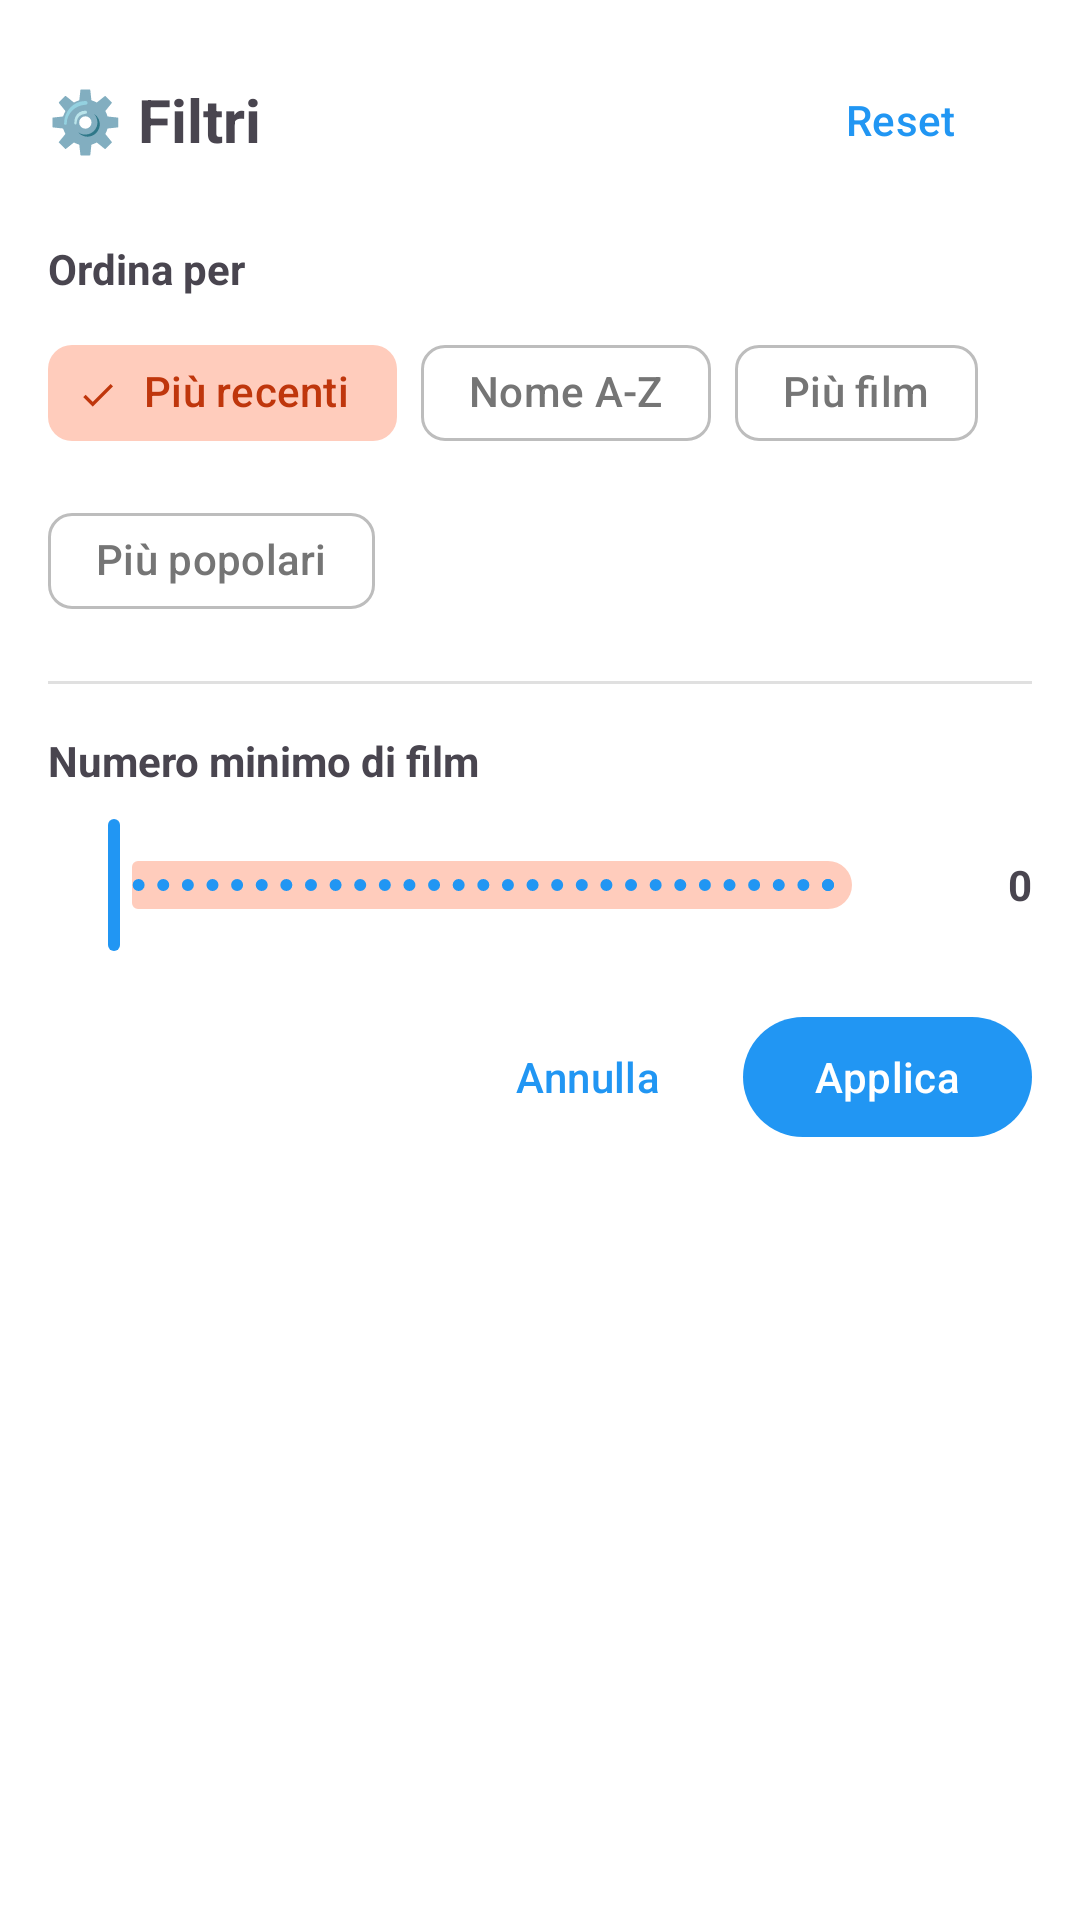

Here is an Android app screen rendered from its layout file. Give the layout XML and the strings, colors and styles it references.
<!-- AndroidManifest.xml: application theme Theme.MovieApp -->
<!-- res/layout/bottom_sheet_filters.xml -->
<?xml version="1.0" encoding="utf-8"?>
<LinearLayout
    xmlns:android="http://schemas.android.com/apk/res/android"
    xmlns:app="http://schemas.android.com/apk/res-auto"
    android:layout_width="match_parent"
    android:layout_height="wrap_content"
    android:orientation="vertical"
    android:padding="16dp">

    
    <LinearLayout
        android:layout_width="match_parent"
        android:layout_height="wrap_content"
        android:orientation="horizontal"
        android:gravity="center_vertical"
        android:layout_marginBottom="16dp">

        <TextView
            android:layout_width="0dp"
            android:layout_height="wrap_content"
            android:layout_weight="1"
            android:text="⚙️ Filtri"
            android:textSize="20sp"
            android:textStyle="bold"/>

        <com.google.android.material.button.MaterialButton
            android:id="@+id/button_reset_filters"
            android:layout_width="wrap_content"
            android:layout_height="wrap_content"
            android:text="Reset"
            style="@style/Widget.Material3.Button.TextButton"
            android:textSize="14sp"/>
    </LinearLayout>

    
    <TextView
        android:layout_width="wrap_content"
        android:layout_height="wrap_content"
        android:text="Ordina per"
        android:textStyle="bold"
        android:layout_marginBottom="8dp"/>

    <com.google.android.material.chip.ChipGroup
        android:id="@+id/chip_group_sort"
        android:layout_width="match_parent"
        android:layout_height="wrap_content"
        android:layout_marginBottom="16dp"
        app:singleSelection="true"
        app:selectionRequired="true">

        <com.google.android.material.chip.Chip
            android:id="@+id/chip_sort_recent"
            android:layout_width="wrap_content"
            android:layout_height="wrap_content"
            android:text="Più recenti"
            android:checked="true"
            style="@style/Widget.Material3.Chip.Filter"/>

        <com.google.android.material.chip.Chip
            android:id="@+id/chip_sort_name"
            android:layout_width="wrap_content"
            android:layout_height="wrap_content"
            android:text="Nome A-Z"
            style="@style/Widget.Material3.Chip.Filter"/>

        <com.google.android.material.chip.Chip
            android:id="@+id/chip_sort_movies"
            android:layout_width="wrap_content"
            android:layout_height="wrap_content"
            android:text="Più film"
            style="@style/Widget.Material3.Chip.Filter"/>

        <com.google.android.material.chip.Chip
            android:id="@+id/chip_sort_popular"
            android:layout_width="wrap_content"
            android:layout_height="wrap_content"
            android:text="Più popolari"
            style="@style/Widget.Material3.Chip.Filter"/>
    </com.google.android.material.chip.ChipGroup>

    <View
        android:layout_width="match_parent"
        android:layout_height="1dp"
        android:background="?android:attr/listDivider"
        android:layout_marginBottom="16dp"/>

    
    <TextView
        android:layout_width="wrap_content"
        android:layout_height="wrap_content"
        android:text="Numero minimo di film"
        android:textStyle="bold"
        android:layout_marginBottom="8dp"/>

    <LinearLayout
        android:layout_width="match_parent"
        android:layout_height="wrap_content"
        android:orientation="horizontal"
        android:gravity="center_vertical"
        android:layout_marginBottom="16dp">

        <com.google.android.material.slider.Slider
            android:id="@+id/slider_min_movies"
            android:layout_width="0dp"
            android:layout_height="wrap_content"
            android:layout_weight="1"
            android:valueFrom="0"
            android:valueTo="50"
            android:stepSize="1"
            android:value="0"/>

        <TextView
            android:id="@+id/text_min_movies_value"
            android:layout_width="wrap_content"
            android:layout_height="wrap_content"
            android:text="0"
            android:textStyle="bold"
            android:layout_marginStart="16dp"
            android:minWidth="30dp"
            android:gravity="end"/>
    </LinearLayout>

    
    <LinearLayout
        android:layout_width="match_parent"
        android:layout_height="wrap_content"
        android:orientation="horizontal"
        android:gravity="end">

        <com.google.android.material.button.MaterialButton
            android:id="@+id/button_cancel"
            android:layout_width="wrap_content"
            android:layout_height="wrap_content"
            android:text="Annulla"
            style="@style/Widget.Material3.Button.TextButton"
            android:layout_marginEnd="8dp"/>

        <com.google.android.material.button.MaterialButton
            android:id="@+id/button_apply"
            android:layout_width="wrap_content"
            android:layout_height="wrap_content"
            android:text="Applica"/>
    </LinearLayout>

</LinearLayout>
<!-- resources referenced by this layout -->
<resources>
  <style name="Theme.MovieApp" parent="Base.Theme.MovieApp">
          
          <item name="shapeAppearanceSmallComponent">@style/ShapeAppearance.MovieApp.SmallComponent</item>
          <item name="shapeAppearanceMediumComponent">@style/ShapeAppearance.MovieApp.MediumComponent</item>
          <item name="shapeAppearanceLargeComponent">@style/ShapeAppearance.MovieApp.LargeComponent</item>
      </style>
  <style name="ShapeAppearance.MovieApp.SmallComponent" parent="ShapeAppearance.Material3.SmallComponent">
          <item name="cornerFamily">rounded</item>
          <item name="cornerSize">8dp</item>
      </style>
  <style name="ShapeAppearance.MovieApp.MediumComponent" parent="ShapeAppearance.Material3.MediumComponent">
          <item name="cornerFamily">rounded</item>
          <item name="cornerSize">12dp</item>
      </style>
  <style name="ShapeAppearance.MovieApp.LargeComponent" parent="ShapeAppearance.Material3.LargeComponent">
          <item name="cornerFamily">rounded</item>
          <item name="cornerSize">16dp</item>
      </style>
  <color name="md_theme_light_primary">#2196F3</color>
  <color name="md_theme_light_onPrimary">#FFFFFF</color>
  <color name="md_theme_light_primaryContainer">#BBDEFB</color>
  <color name="md_theme_light_onPrimaryContainer">#0D47A1</color>
  <color name="md_theme_light_secondary">#FF5722</color>
  <color name="md_theme_light_onSecondary">#FFFFFF</color>
  <color name="md_theme_light_secondaryContainer">#FFCCBC</color>
  <color name="md_theme_light_onSecondaryContainer">#BF360C</color>
  <color name="md_theme_light_tertiary">#4CAF50</color>
  <color name="md_theme_light_onTertiary">#FFFFFF</color>
  <color name="md_theme_light_tertiaryContainer">#C8E6C9</color>
  <color name="md_theme_light_onTertiaryContainer">#1B5E20</color>
  <color name="md_theme_light_error">#F44336</color>
  <color name="md_theme_light_onError">#FFFFFF</color>
  <color name="md_theme_light_errorContainer">#FFCDD2</color>
  <color name="md_theme_light_onErrorContainer">#B71C1C</color>
  <color name="md_theme_light_background">#FFFFFF</color>
  <color name="md_theme_light_onBackground">#212121</color>
  <color name="md_theme_light_surface">#FFFFFF</color>
  <color name="md_theme_light_onSurface">#212121</color>
  <color name="md_theme_light_surfaceVariant">#F5F5F5</color>
  <color name="md_theme_light_onSurfaceVariant">#757575</color>
  <color name="md_theme_light_outline">#BDBDBD</color>
  <color name="md_theme_light_outlineVariant">#E0E0E0</color>
</resources>
